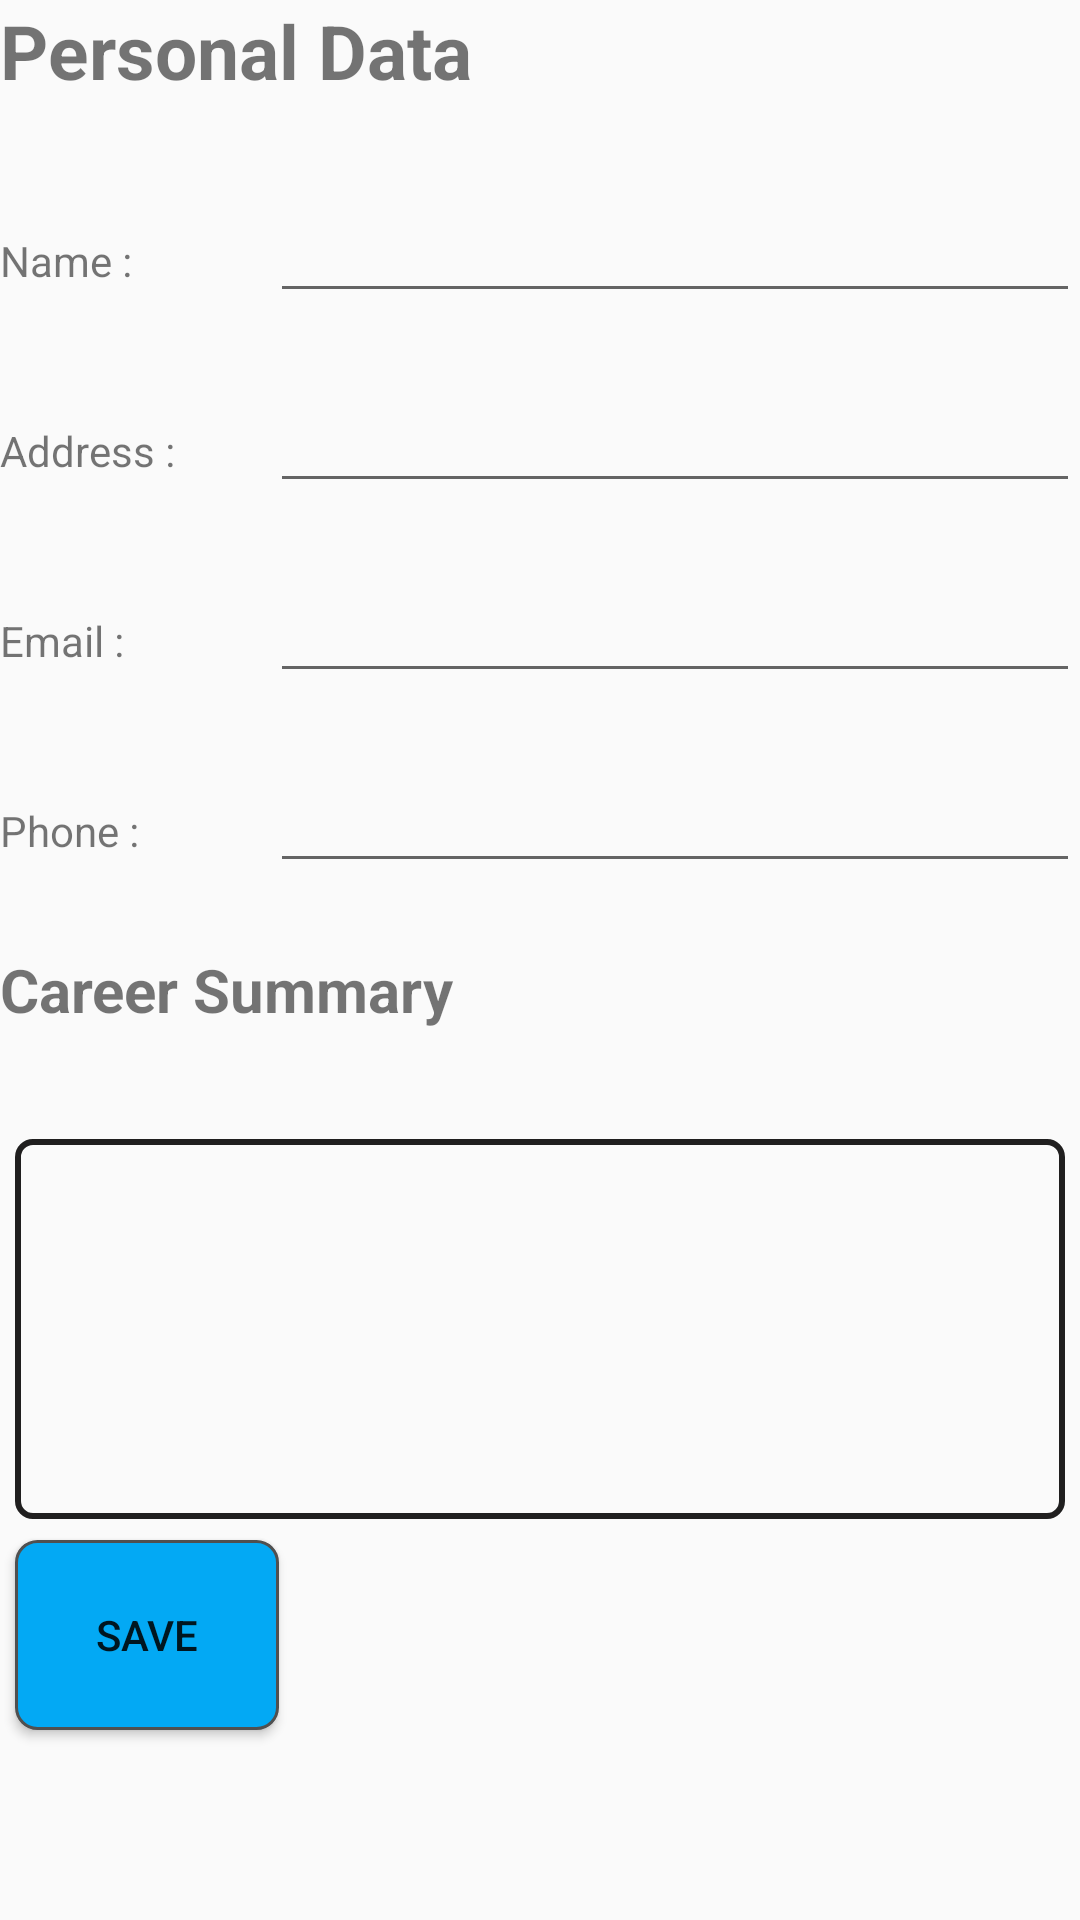

This screen was rendered from an Android layout file. Write that file and the resources it references.
<!-- AndroidManifest.xml: application theme AppTheme -->
<!-- res/layout/fragment_edit_data.xml -->
<?xml version="1.0" encoding="utf-8"?>
<LinearLayout xmlns:android="http://schemas.android.com/apk/res/android"
    xmlns:tools="http://schemas.android.com/tools"
    android:layout_width="match_parent"
    android:layout_height="match_parent"
    android:orientation="vertical"
    android:weightSum="10"
    tools:context=".EditDataFragment"
    tools:viewBindingIgnore="true"
    >


    <TextView
        android:id="@+id/Personal_id"
        android:layout_width="match_parent"
        android:layout_height="0dp"
        android:layout_weight="1"
        android:textSize="25dp"
        android:textStyle="bold"
        android:text="Personal Data" />
    <TextView
        android:id="@+id/txid"
        android:layout_width="wrap_content"
        android:layout_height="wrap_content"
        android:visibility="gone"
        />


    <LinearLayout
        android:layout_width="match_parent"
        android:layout_height="0dp"
        android:layout_weight="1"
        android:weightSum="4"
        android:orientation="horizontal">
        <TextView
            android:layout_width="0dp"
            android:layout_height="wrap_content"
            android:layout_weight="1"
            android:id="@+id/name_id"
            android:text="Name :"/>
        <EditText
            android:layout_width="0dp"
            android:layout_height="wrap_content"
            android:layout_weight="3"
            android:id="@+id/Ename_id"
            />
    </LinearLayout>

    <LinearLayout
        android:layout_width="match_parent"
        android:layout_height="0dp"
        android:layout_weight="1"
        android:weightSum="4"
        android:orientation="horizontal">
        <TextView
            android:layout_width="0dp"
            android:layout_height="wrap_content"
            android:layout_weight="1"
            android:id="@+id/address_id"
            android:text="Address :"/>
        <EditText
            android:layout_width="0dp"
            android:layout_height="wrap_content"
            android:layout_weight="3"
            android:id="@+id/Eaddress_id"
            />
    </LinearLayout>


    <LinearLayout
        android:layout_width="match_parent"
        android:layout_height="0dp"
        android:layout_weight="1"
        android:weightSum="4"
        android:orientation="horizontal">
        <TextView
            android:layout_width="0dp"
            android:layout_height="wrap_content"
            android:layout_weight="1"
            android:id="@+id/email_id"
            android:text="Email :"/>
        <EditText
            android:layout_width="0dp"
            android:layout_height="wrap_content"
            android:layout_weight="3"
            android:id="@+id/Eemail_id"
            />
    </LinearLayout>


    <LinearLayout
        android:layout_width="match_parent"
        android:layout_height="0dp"
        android:layout_weight="1"
        android:weightSum="4"
        android:orientation="horizontal">
        <TextView
            android:layout_width="0dp"
            android:layout_height="wrap_content"
            android:layout_weight="1"
            android:id="@+id/phone_id"
            android:text="Phone :"/>
        <EditText
            android:layout_width="0dp"
            android:layout_height="wrap_content"
            android:layout_weight="3"
            android:id="@+id/Ephone_id"
            />
    </LinearLayout>

        <TextView
            android:id="@+id/career"
            android:layout_width="match_parent"
            android:layout_height="0dp"
            android:layout_weight="1"
            android:textSize="20dp"
            android:textStyle="bold"
            android:text="Career Summary" />
        

    <EditText
        android:id="@+id/Ecareer"
        android:layout_width="match_parent"
        android:layout_height="0dp"
        android:layout_weight="2"
        android:gravity="top|left"
        android:paddingLeft="10dp"
        android:paddingRight="10dp"
        android:layout_marginLeft="5dp"
        android:layout_marginRight="5dp"
        android:inputType="textMultiLine"
        android:overScrollMode="always"
        android:scrollbarStyle="insideInset"
        android:scrollbars="vertical"
        android:lines="6"
        android:background="@drawable/custom_border"
        android:textAppearance="?android:attr/textAppearanceMedium"
        android:scrollHorizontally="false" />

    <Button
        android:layout_width="wrap_content"
        android:layout_height="0dp"
        android:layout_weight="1"
        android:layout_marginTop="7dp"
        android:layout_marginLeft="5dp"
        android:text="Save"
        android:id="@+id/save"
        android:background="@drawable/custom_save"
        ></Button>







</LinearLayout>
<!-- resources referenced by this layout -->
<resources>
  <!-- drawable custom_border (drawable) -->
  <?xml version="1.0" encoding="utf-8"?>
  <shape xmlns:android="http://schemas.android.com/apk/res/android" android:shape="rectangle">
  
      <stroke android:color="#201F1F" android:width="2dp"></stroke>
      <corners android:radius="5dp"></corners>
  
  </shape>
  <!-- drawable custom_save (drawable) -->
  <?xml version="1.0" encoding="UTF-8"?>
  <shape
      xmlns:android="http://schemas.android.com/apk/res/android">
      <stroke
          android:width="1dp"
          android:color="#505050"/>
      <corners
          android:radius="7dp" />
  
      <padding
          android:left="1dp"
          android:right="1dp"
          android:top="1dp"
          android:bottom="1dp"/>
  
      <solid android:color="#03A9F4"/>
  
  </shape>
  <style name="AppTheme" parent="Theme.AppCompat.Light.DarkActionBar">
          
          <item name="colorPrimary">@color/colorPrimary</item>
          <item name="colorPrimaryDark">@color/colorPrimaryDark</item>
          <item name="colorAccent">@color/colorAccent</item>
      </style>
  <!-- not gathered from this repository: default colours our renderer supplied (Android Studio template values) -->
  <color name="colorPrimary">#FF6200EE</color>
  <color name="colorPrimaryDark">#FF3700B3</color>
  <color name="colorAccent">#FF03DAC5</color>
</resources>
